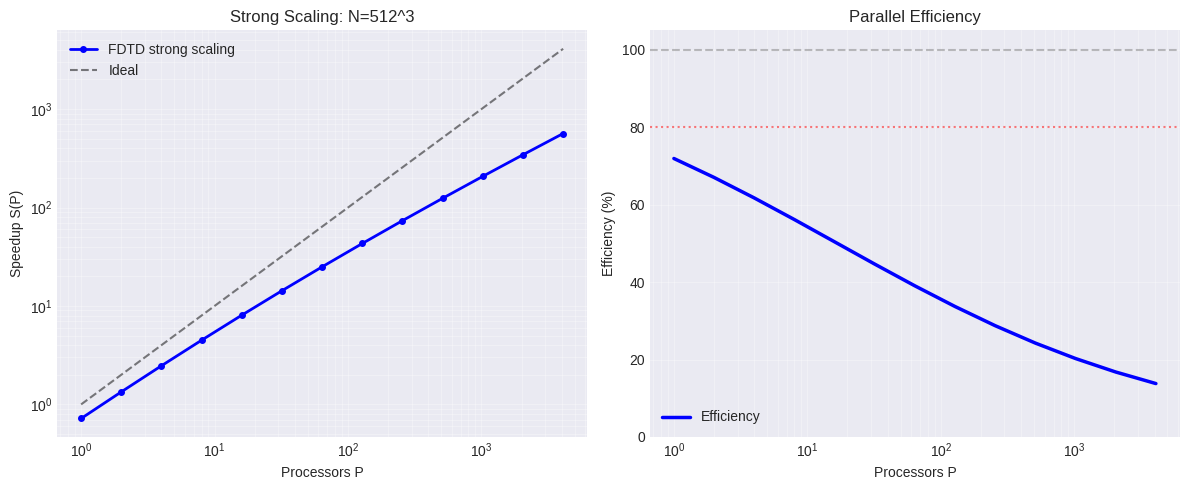

Write the Python code that produced this figure. (Note: this script raises an exception after producing the figure.)
#!/usr/bin/env python3
"""
taflove_ch20_examples.py — Hardware Acceleration (Parallel/GPU FDTD)

Reference: Taflove, "Computational Electrodynamics", 3rd Ed., Ch20
Topics:
  Ex20.1: MPI parallel scaling — strong/weak scaling
  Ex20.2: GPU acceleration speedup model
  Ex20.3: Load balancing — nonuniform mesh partitioning
"""
import numpy as np
from scipy.constants import c, epsilon_0, mu_0, pi
import matplotlib
matplotlib.use("Agg")
import matplotlib.pyplot as plt
plt.style.use("seaborn-v0_8-darkgrid")


def ex20_1_parallel_scaling():
    """MPI parallel FDTD: strong and weak scaling analysis."""
    N = 512**3
    P = np.array([1, 2, 4, 8, 16, 32, 64, 128, 256, 512, 1024, 2048, 4096])
    t_flop = 1e-9; t_msg = 1e-6; flops_cell = 30

    Np = N / P
    cpd = np.cbrt(Np)
    Tcomp = Np * flops_cell * t_flop
    Tcomm = 6 * cpd**2 * t_msg
    Ttot = Tcomp + Tcomm
    speedup = (N * flops_cell * t_flop) / Ttot
    eff = speedup / P * 100

    fig, (ax1, ax2) = plt.subplots(1, 2, figsize=(12, 5))
    ax1.loglog(P, speedup, 'bo-', lw=2, ms=4, label='FDTD strong scaling')
    ax1.loglog(P, P, 'k--', lw=1.5, alpha=0.5, label='Ideal')
    ax1.set_xlabel('Processors P'); ax1.set_ylabel('Speedup S(P)')
    ax1.set_title(f'Strong Scaling: N=512^3'); ax1.legend(); ax1.grid(True, alpha=0.3, which='both')

    ax2.semilogx(P, eff, 'b-', lw=2.5, label='Efficiency')
    ax2.axhline(100, color='gray', ls='--', alpha=0.5)
    ax2.axhline(80, color='r', ls=':', alpha=0.5)
    ax2.set_xlabel('Processors P'); ax2.set_ylabel('Efficiency (%)')
    ax2.set_title('Parallel Efficiency'); ax2.legend(); ax2.grid(True, alpha=0.3, which='both')
    ax2.set_ylim(0, 105)

    plt.tight_layout()
    fig.savefig("/home/ubuntu/.openclaw/workspace/textbooks/taflove/figures/ch20_ex1_parallel_scaling.png", dpi=150)
    plt.close()
    print("[Ch20 Ex1] Parallel scaling plotted.")


def ex20_2_gpu_acceleration():
    """GPU acceleration speedup vs CPU."""
    sizes = np.array([32, 64, 128, 256, 384, 512, 768, 1024])
    Ncells = sizes**3
    cpu_flops = 50e9; cpu_bw = 20e9
    gpu_flops = 9.7e12; gpu_bw = 1.6e12; gpu_mem = 40e9
    flops_cell = 30; bytes_cell = 96

    cpu_time = Ncells * (flops_cell / cpu_flops + bytes_cell / cpu_bw)
    gpu_time = Ncells * (flops_cell / gpu_flops + bytes_cell / gpu_bw) + 10e-6 * (sizes / 32)**3
    speedup = cpu_time / gpu_time

    fig, (ax1, ax2) = plt.subplots(1, 2, figsize=(12, 5))
    ax1.loglog(sizes, cpu_time * 1000, 'bs-', lw=2, ms=4, label='CPU')
    ax1.loglog(sizes, gpu_time * 1000, 'ro-', lw=2, ms=4, label='GPU (A100)')
    ax1.set_xlabel('Grid size Nx'); ax1.set_ylabel('Time per step (ms)')
    ax1.set_title('FDTD Time-Step: CPU vs GPU'); ax1.legend(); ax1.grid(True, alpha=0.3, which='both')

    ax2.semilogx(sizes, speedup, 'g-', lw=2.5)
    ax2.axhline(50, color='gray', ls='--', alpha=0.5)
    ax2.axhline(20, color='gray', ls=':', alpha=0.5)
    ax2.set_xlabel('Grid size Nx'); ax2.set_ylabel('Speedup')
    ax2.set_title('GPU Acceleration Speedup'); ax2.grid(True, alpha=0.3, which='both')

    plt.tight_layout()
    fig.savefig("/home/ubuntu/.openclaw/workspace/textbooks/taflove/figures/ch20_ex2_gpu_speedup.png", dpi=150)
    plt.close()
    print("[Ch20 Ex2] GPU speedup plotted.")


def ex20_3_load_balancing():
    """Load balancing: nonuniform mesh partitioning."""
    N = 200
    x = np.linspace(0, 10, N)
    work = 1 + 5 * np.exp(-((x - 5)**2)) + 3 * np.exp(-((x - 5)**2) / 4)
    work[:20] += 2; work[-20:] += 2
    total = np.sum(work); P = 8

    cpp = N // P; nbound = np.arange(0, N, cpp)
    if len(nbound) < P + 1:
        nbound = np.append(nbound, N)
    nbound = nbound.astype(int)

    cs = np.cumsum(work); target = total / P
    wbound = [0]
    for p in range(1, P):
        wbound.append(np.searchsorted(cs, p * target))
    wbound.append(N); wbound = np.array(wbound).astype(int)

    fig, (ax1, ax2) = plt.subplots(2, 1, figsize=(10, 8))
    ax1.fill_between(x, 0, work, alpha=0.3, color='blue')
    ax1.plot(x, work, 'b-', lw=1.5)
    for p in range(P):
        s = int(nbound[p]); e = int(min(nbound[p+1], N - 1))
        ax1.axvline(x[s], color='r', ls='-', lw=1.5, alpha=0.5)
        if p < P: ax1.axvline(x[e], color='r', ls='-', lw=1.5, alpha=0.5)
    ax1.set_title('Naive Uniform Partitioning')
    ax1.set_xlabel('x'); ax1.set_ylabel('Work'); ax1.grid(True, alpha=0.3)

    ax2.fill_between(x, 0, work, alpha=0.3, color='blue')
    ax2.plot(x, work, 'b-', lw=1.5)
    for p in range(P):
        s = int(wbound[p]); e = int(min(wbound[p+1], N - 1))
        ax2.axvline(x[s], color='g', ls='-', lw=1.5, alpha=0.5)
        if p < P: ax2.axvline(x[e], color='g', ls='-', lw=1.5, alpha=0.5)
    ax2.set_title('Work-Weighted Partitioning')
    ax2.set_xlabel('x'); ax2.set_ylabel('Work'); ax2.grid(True, alpha=0.3)

    plt.tight_layout()
    fig.savefig("/home/ubuntu/.openclaw/workspace/textbooks/taflove/figures/ch20_ex3_load_balancing.png", dpi=150)
    plt.close()
    print("[Ch20 Ex3] Load balancing plotted.")


if __name__ == "__main__":
    ex20_1_parallel_scaling()
    ex20_2_gpu_acceleration()
    ex20_3_load_balancing()
    print("\nAll Ch20 examples complete.")
